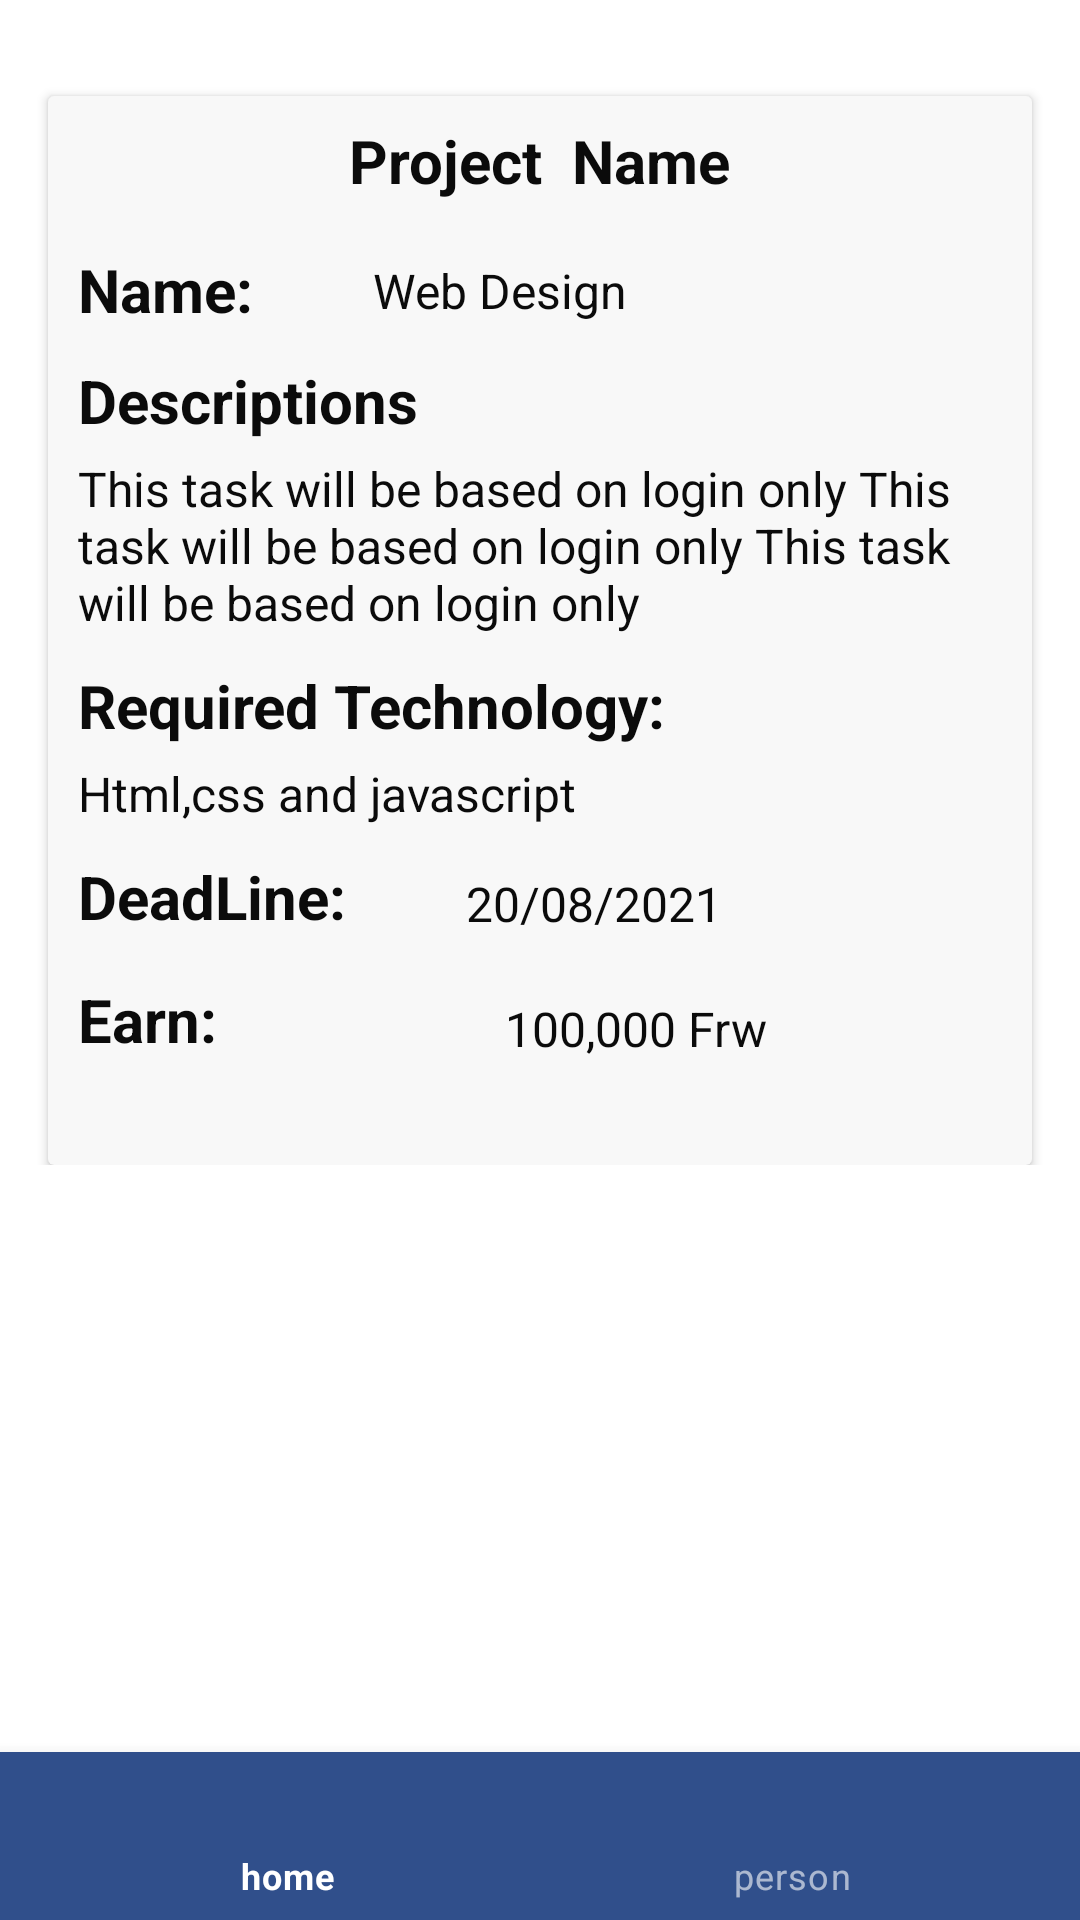

The Android layout XML behind this screen, and the referenced resources:
<!-- AndroidManifest.xml: application theme Theme.Task_manage -->
<!-- res/layout/activity_task_details.xml -->
<?xml version="1.0" encoding="utf-8"?>
<androidx.constraintlayout.widget.ConstraintLayout xmlns:android="http://schemas.android.com/apk/res/android"
    xmlns:app="http://schemas.android.com/apk/res-auto"
    xmlns:tools="http://schemas.android.com/tools"
    android:layout_width="match_parent"
    android:layout_height="match_parent"
    tools:context=".task_details">


    <ScrollView
        android:layout_width="0dp"
        android:layout_height="0dp"
        app:layout_constraintBottom_toTopOf="@+id/bottom_navigation"
        app:layout_constraintEnd_toEndOf="parent"
        app:layout_constraintStart_toStartOf="parent"
        app:layout_constraintTop_toTopOf="parent">

        <androidx.constraintlayout.widget.ConstraintLayout
            android:layout_width="match_parent"
            android:layout_height="wrap_content"
            android:orientation="vertical">

            <androidx.cardview.widget.CardView
                android:id="@+id/cardView"
                android:layout_width="match_parent"
                android:layout_height="wrap_content"
                android:layout_marginStart="16dp"
                android:layout_marginTop="32dp"
                android:layout_marginEnd="16dp"
                app:cardBackgroundColor="#F8F8F8"
                app:layout_constraintEnd_toEndOf="parent"
                app:layout_constraintStart_toStartOf="parent"
                app:layout_constraintTop_toTopOf="parent">

                <androidx.constraintlayout.widget.ConstraintLayout
                    android:layout_width="match_parent"
                    android:layout_height="match_parent">

                    <TextView
                        android:id="@+id/textView10"
                        android:layout_width="wrap_content"
                        android:layout_height="wrap_content"
                        android:layout_marginStart="10dp"
                        android:layout_marginTop="16dp"
                        android:text="Name:"
                        android:textColor="#0B0B0B"
                        android:textSize="20sp"
                        android:textStyle="bold"
                        app:layout_constraintStart_toStartOf="parent"
                        app:layout_constraintTop_toBottomOf="@+id/projectName" />

                    <TextView
                        android:id="@+id/task_name"
                        android:layout_width="0dp"
                        android:layout_height="wrap_content"
                        android:layout_marginStart="40dp"
                        android:layout_marginTop="19dp"
                        android:layout_marginEnd="10dp"
                        android:text="Web Design"
                        android:textColor="#0B0B0B"
                        android:textSize="16sp"
                        app:layout_constraintEnd_toEndOf="parent"
                        app:layout_constraintStart_toEndOf="@+id/textView10"
                        app:layout_constraintTop_toBottomOf="@+id/projectName" />

                    <TextView
                        android:id="@+id/textView12"
                        android:layout_width="wrap_content"
                        android:layout_height="wrap_content"
                        android:layout_marginStart="10dp"
                        android:layout_marginTop="10dp"
                        android:text="Descriptions"
                        android:textColor="#0B0B0B"
                        android:textSize="20sp"
                        android:textStyle="bold"
                        app:layout_constraintStart_toStartOf="parent"
                        app:layout_constraintTop_toBottomOf="@+id/textView10" />

                    <TextView
                        android:id="@+id/task_details"
                        android:layout_width="0dp"
                        android:layout_height="wrap_content"
                        android:layout_marginStart="10dp"
                        android:layout_marginTop="5dp"
                        android:layout_marginEnd="10dp"
                        android:text="This task will be based on login only This task will be based on login only This task will be based on login only"
                        android:textColor="#0B0B0B"
                        android:textSize="16sp"
                        app:layout_constraintEnd_toEndOf="parent"
                        app:layout_constraintStart_toStartOf="parent"
                        app:layout_constraintTop_toBottomOf="@+id/textView12" />

                    <TextView
                        android:id="@+id/textView14"
                        android:layout_width="wrap_content"
                        android:layout_height="wrap_content"
                        android:layout_marginStart="10dp"
                        android:layout_marginTop="10dp"
                        android:text="Required Technology:"
                        android:textColor="#0B0B0B"
                        android:textSize="20sp"
                        android:textStyle="bold"
                        app:layout_constraintStart_toStartOf="parent"
                        app:layout_constraintTop_toBottomOf="@+id/task_details" />

                    <TextView
                        android:id="@+id/required_technology"
                        android:layout_width="wrap_content"
                        android:layout_height="wrap_content"
                        android:layout_marginStart="10dp"
                        android:layout_marginTop="5dp"
                        android:text="Html,css and javascript"
                        android:textColor="#0B0B0B"
                        android:textSize="16sp"
                        app:layout_constraintStart_toStartOf="parent"
                        app:layout_constraintTop_toBottomOf="@+id/textView14" />

                    <TextView
                        android:id="@+id/textView16"
                        android:layout_width="wrap_content"
                        android:layout_height="31dp"
                        android:layout_marginStart="10dp"
                        android:layout_marginTop="10dp"
                        android:text="DeadLine:"
                        android:textColor="#0B0B0B"
                        android:textSize="20sp"
                        android:textStyle="bold"
                        app:layout_constraintStart_toStartOf="parent"
                        app:layout_constraintTop_toBottomOf="@+id/required_technology" />

                    <TextView
                        android:id="@+id/deadline"
                        android:layout_width="wrap_content"
                        android:layout_height="wrap_content"
                        android:layout_marginStart="40dp"
                        android:layout_marginTop="15dp"
                        android:text="20/08/2021"
                        android:textColor="#0B0B0B"
                        android:textSize="16sp"
                        app:layout_constraintStart_toEndOf="@+id/textView16"
                        app:layout_constraintTop_toBottomOf="@+id/required_technology" />

                    <TextView
                        android:id="@+id/textView18"
                        android:layout_width="wrap_content"
                        android:layout_height="wrap_content"
                        android:layout_marginStart="10dp"
                        android:layout_marginTop="10dp"
                        android:layout_marginBottom="35dp"
                        android:text="Earn:"
                        android:textColor="#0B0B0B"
                        android:textSize="20sp"
                        android:textStyle="bold"
                        app:layout_constraintBottom_toBottomOf="parent"
                        app:layout_constraintStart_toStartOf="parent"
                        app:layout_constraintTop_toBottomOf="@+id/textView16" />

                    <TextView
                        android:id="@+id/earn"
                        android:layout_width="wrap_content"
                        android:layout_height="wrap_content"
                        android:layout_marginStart="96dp"
                        android:layout_marginTop="20dp"
                        android:text="100,000 Frw"
                        android:textColor="#0B0B0B"
                        android:textSize="16sp"
                        app:layout_constraintStart_toEndOf="@+id/textView18"
                        app:layout_constraintTop_toBottomOf="@+id/deadline"
                        tools:ignore="MissingConstraints" />

                    <TextView
                        android:id="@+id/projectName"
                        android:layout_width="wrap_content"
                        android:layout_height="wrap_content"
                        android:layout_marginTop="8dp"
                        android:text="Project  Name"
                        android:textColor="#0B0B0B"
                        android:textSize="20sp"
                        android:textStyle="bold"
                        app:layout_constraintEnd_toEndOf="parent"
                        app:layout_constraintStart_toStartOf="parent"
                        app:layout_constraintTop_toTopOf="parent" />

                </androidx.constraintlayout.widget.ConstraintLayout>
            </androidx.cardview.widget.CardView>
        </androidx.constraintlayout.widget.ConstraintLayout>
    </ScrollView>

    <com.google.android.material.bottomnavigation.BottomNavigationView
        android:id="@+id/bottom_navigation"
        style="@style/Widget.MaterialComponents.BottomNavigationView.Colored"
        android:layout_width="match_parent"
        android:layout_height="wrap_content"
        android:background="#304F8B"
        app:layout_constraintBottom_toBottomOf="parent"
        app:layout_constraintEnd_toEndOf="parent"
        app:layout_constraintStart_toStartOf="parent"
        app:menu="@menu/menu"
        tools:ignore="MissingConstraints" />
</androidx.constraintlayout.widget.ConstraintLayout>
<!-- resources referenced by this layout -->
<resources>
  <style name="Theme.Task_manage" parent="Theme.MaterialComponents.DayNight.DarkActionBar">
          
          <item name="colorPrimary">@color/purple_500</item>
          <item name="colorPrimaryVariant">@color/purple_700</item>
          <item name="colorOnPrimary">@color/white</item>
          
          <item name="colorSecondary">@color/teal_200</item>
          <item name="colorSecondaryVariant">@color/teal_700</item>
          <item name="colorOnSecondary">@color/black</item>
          
          <item name="android:statusBarColor" tools:targetApi="l">?attr/colorPrimaryVariant</item>
          
      </style>
  <color name="purple_500">#304F8B</color>
  <color name="purple_700">#FF3700B3</color>
  <color name="white">#FFFFFFFF</color>
  <color name="teal_200">#FF03DAC5</color>
  <color name="teal_700">#FF018786</color>
  <color name="black">#FF000000</color>
</resources>
